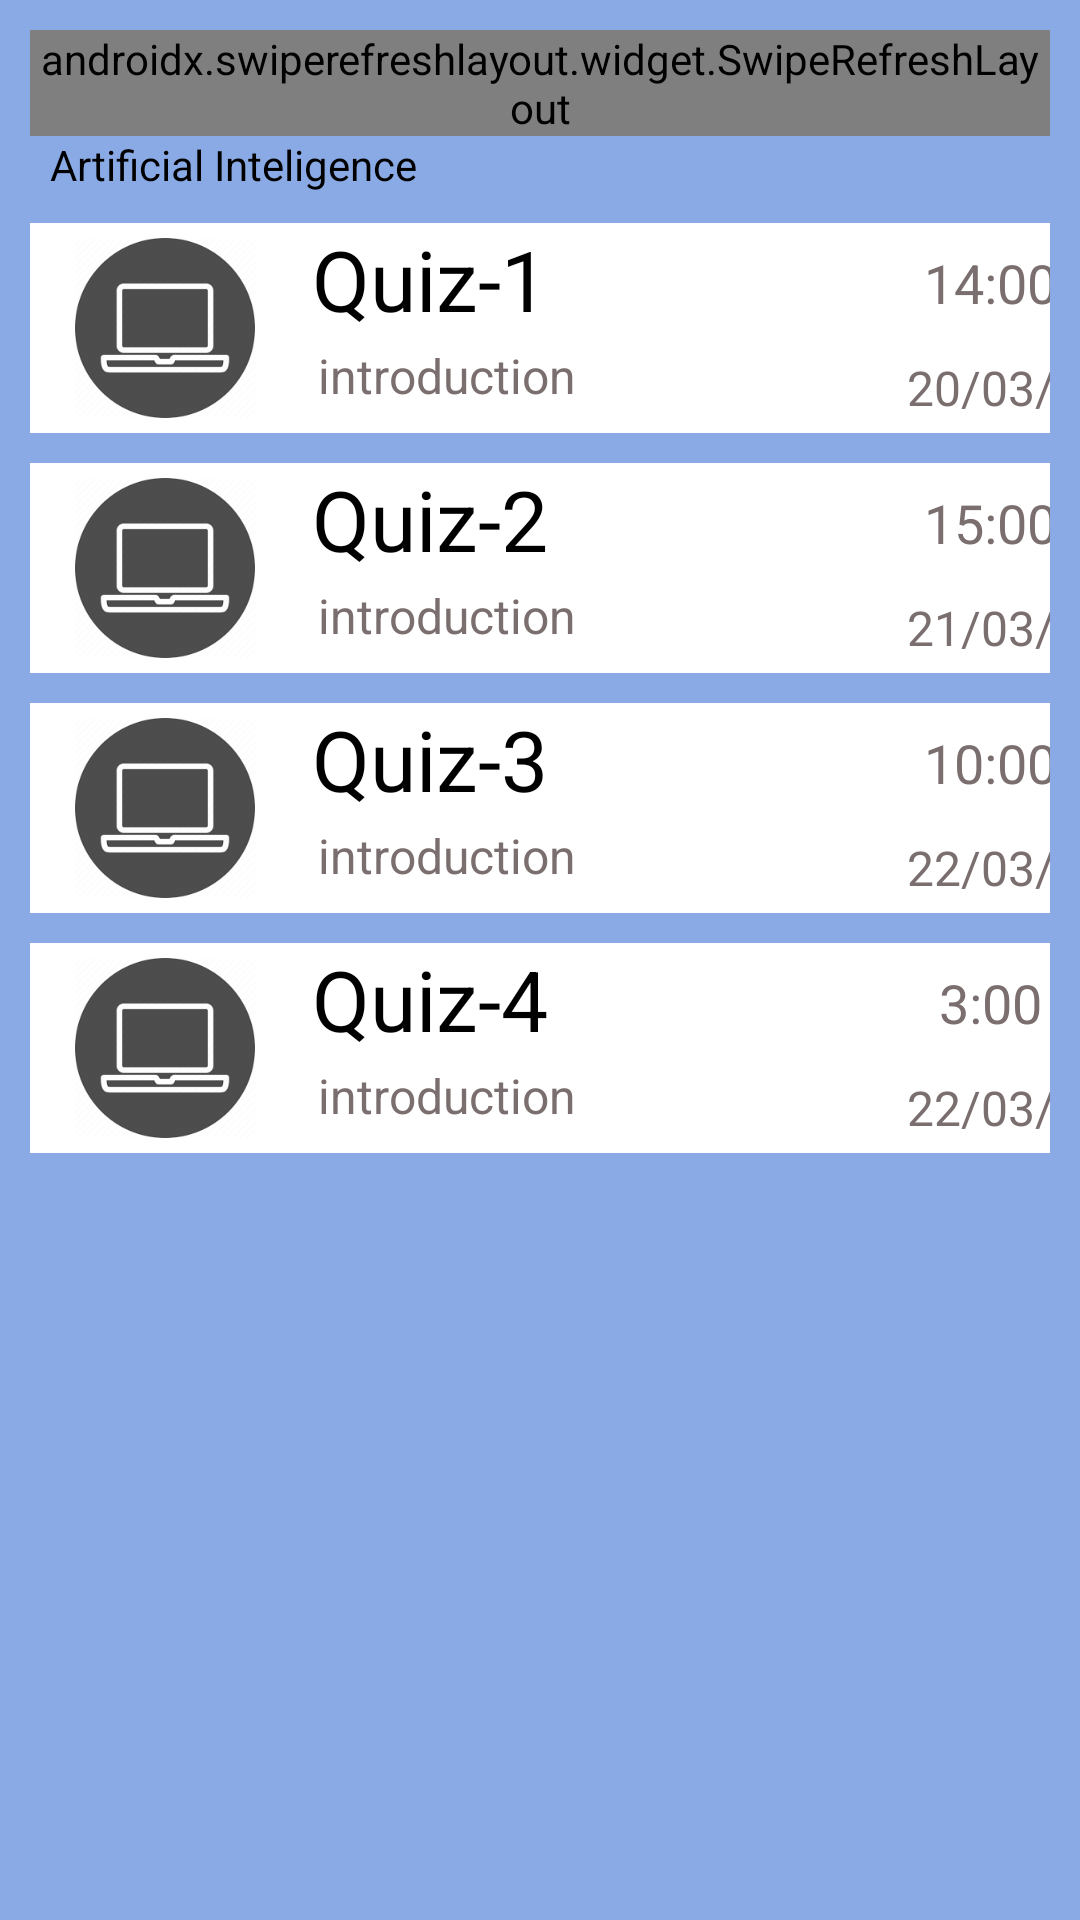

Produce the Android XML layout that renders to this screen, including the resource entries it uses.
<!-- AndroidManifest.xml: application theme Theme.MQ_2 -->
<!-- res/layout/fragment_2.xml -->
<?xml version="1.0" encoding="utf-8"?>
<FrameLayout xmlns:android="http://schemas.android.com/apk/res/android"
    xmlns:tools="http://schemas.android.com/tools"
    android:layout_width="match_parent"
    android:layout_height="match_parent"
    android:background="#8AAAE5"
    android:id="@+id/frame1"
    tools:context=".Fragment1">

    

    <ScrollView
        android:layout_width="match_parent"
        android:layout_height="match_parent"
        android:scrollbars="vertical">

        <LinearLayout
            android:layout_width="match_parent"
            android:layout_height="match_parent"
            android:layout_marginStart="10dp"
            android:layout_marginEnd="10dp"
            android:layout_marginTop="10dp"
            android:layout_marginBottom="10dp"
            android:orientation="vertical">

            <androidx.swiperefreshlayout.widget.SwipeRefreshLayout
                android:id="@+id/refreshLayout"
                android:layout_width="match_parent"
                android:layout_height="match_parent"></androidx.swiperefreshlayout.widget.SwipeRefreshLayout>

            <TextView
                android:layout_width="match_parent"
                android:layout_height="wrap_content"
                android:text="  Artificial Inteligence"
                android:textColor="@color/black"/>

            <LinearLayout
                android:id="@+id/l1"
                android:layout_width="match_parent"
                android:layout_height="70dp"
                android:layout_marginTop="10dp"
                android:background="@color/white">

                <ImageView
                    android:layout_width="70dp"
                    android:layout_height="60dp"
                    android:layout_marginStart="10dp"
                    android:layout_gravity="center"
                    android:src="@drawable/img6" />

                <RelativeLayout
                    android:layout_width="210dp"
                    android:layout_height="match_parent">

                    <TextView
                        android:layout_width="match_parent"
                        android:layout_height="40dp"
                        android:text="  Quiz-1"
                        android:textColor="@color/black"
                        android:textSize="28dp" />

                    <TextView
                        android:layout_width="match_parent"
                        android:layout_height="30dp"
                        android:layout_marginTop="40dp"
                        android:text="    introduction"
                        android:textSize="16dp"
                        android:textColor="#7A6E6E"/>

                </RelativeLayout>

                <RelativeLayout
                    android:layout_width="90dp"
                    android:layout_height="match_parent">

                    <TextView
                        android:layout_width="match_parent"
                        android:layout_height="40dp"
                        android:gravity="center"
                        android:text="14:00 pm"
                        android:textSize="18dp"
                        android:textColor="#7A6E6E"/>

                    <TextView
                        android:layout_width="match_parent"
                        android:layout_height="30dp"
                        android:layout_marginTop="40dp"
                        android:gravity="center"
                        android:text="20/03/2022"
                        android:textSize="16dp"
                        android:textColor="#7A6E6E"/>

                </RelativeLayout>

            </LinearLayout>

            <LinearLayout
                android:id="@+id/l2"
                android:layout_width="match_parent"
                android:layout_height="70dp"
                android:layout_marginTop="10dp"
                android:background="@color/white">

                <ImageView
                    android:layout_width="70dp"
                    android:layout_height="60dp"
                    android:layout_marginStart="10dp"
                    android:layout_gravity="center"
                    android:src="@drawable/img6"/>

                <RelativeLayout
                    android:layout_width="210dp"
                    android:layout_height="wrap_content">

                    <TextView
                        android:layout_width="match_parent"
                        android:layout_height="40dp"
                        android:text="  Quiz-2"
                        android:textColor="@color/black"
                        android:textSize="28dp" />


                    <TextView
                        android:layout_width="match_parent"
                        android:layout_height="30dp"
                        android:layout_marginTop="40dp"
                        android:text="    introduction"
                        android:textSize="16dp"
                        android:textColor="#7A6E6E"/>

                </RelativeLayout>

                <RelativeLayout
                    android:layout_width="90dp"
                    android:layout_height="match_parent">

                    <TextView
                        android:layout_width="match_parent"
                        android:layout_height="40dp"
                        android:text="15:00 pm"
                        android:textSize="18dp"
                        android:textColor="#7A6E6E"
                        android:gravity="center"/>
                    <TextView
                        android:layout_width="match_parent"
                        android:layout_height="30dp"
                        android:text="21/03/2022"
                        android:textSize="16dp"
                        android:textColor="#7A6E6E"
                        android:layout_marginTop="40dp"
                        android:gravity="center"/>

                </RelativeLayout>

            </LinearLayout>

            <LinearLayout
                android:id="@+id/l3"
                android:layout_width="match_parent"
                android:layout_height="70dp"
                android:layout_marginTop="10dp"
                android:background="@color/white">

                <ImageView
                    android:layout_width="70dp"
                    android:layout_height="60dp"
                    android:layout_marginStart="10dp"
                    android:layout_gravity="center"
                    android:src="@drawable/img6"/>

                <RelativeLayout
                    android:layout_width="210dp"
                    android:layout_height="wrap_content">

                    <TextView
                        android:layout_width="match_parent"
                        android:layout_height="40dp"
                        android:text="  Quiz-3"
                        android:textColor="@color/black"
                        android:textSize="28dp" />


                    <TextView
                        android:layout_width="match_parent"
                        android:layout_height="30dp"
                        android:layout_marginTop="40dp"
                        android:text="    introduction"
                        android:textSize="16dp"
                        android:textColor="#7A6E6E"/>

                </RelativeLayout>

                <RelativeLayout
                    android:layout_width="90dp"
                    android:layout_height="match_parent">

                    <TextView
                        android:layout_width="match_parent"
                        android:layout_height="40dp"
                        android:text="10:00 am"
                        android:textSize="18dp"
                        android:textColor="#7A6E6E"
                        android:gravity="center"/>
                    <TextView
                        android:layout_width="match_parent"
                        android:layout_height="30dp"
                        android:text="22/03/2022"
                        android:textSize="16dp"
                        android:textColor="#7A6E6E"
                        android:layout_marginTop="40dp"
                        android:gravity="center"/>

                </RelativeLayout>

            </LinearLayout>

            <LinearLayout
                android:id="@+id/l4"
                android:layout_width="match_parent"
                android:layout_height="70dp"
                android:layout_marginTop="10dp"
                android:background="@color/white">

                <ImageView
                    android:layout_width="70dp"
                    android:layout_height="60dp"
                    android:layout_marginStart="10dp"
                    android:layout_gravity="center"
                    android:src="@drawable/img6"/>

                <RelativeLayout
                    android:layout_width="210dp"
                    android:layout_height="wrap_content">

                    <TextView
                        android:layout_width="match_parent"
                        android:layout_height="40dp"
                        android:text="  Quiz-4"
                        android:textColor="@color/black"
                        android:textSize="28dp" />


                    <TextView
                        android:layout_width="match_parent"
                        android:layout_height="30dp"
                        android:layout_marginTop="40dp"
                        android:text="    introduction"
                        android:textSize="16dp"
                        android:textColor="#7A6E6E"/>

                </RelativeLayout>

                <RelativeLayout
                    android:layout_width="90dp"
                    android:layout_height="match_parent">

                    <TextView
                        android:layout_width="match_parent"
                        android:layout_height="40dp"
                        android:text="3:00 pm"
                        android:textSize="18dp"
                        android:textColor="#7A6E6E"
                        android:gravity="center"/>
                    <TextView
                        android:layout_width="match_parent"
                        android:layout_height="30dp"
                        android:text="22/03/2022"
                        android:textSize="16dp"
                        android:textColor="#7A6E6E"
                        android:layout_marginTop="40dp"
                        android:gravity="center"/>

                </RelativeLayout>

            </LinearLayout>

        </LinearLayout>

    </ScrollView>
</FrameLayout>
<!-- resources referenced by this layout -->
<resources>
  <color name="black">#FF000000</color>
  <color name="white">#FFFFFFFF</color>
  <!-- drawable img6: jpg bitmap (drawable, 5287 bytes) -->
  <style name="Theme.MQ_2" parent="Theme.MaterialComponents.DayNight.NoActionBar">
          
          <item name="colorPrimary">@color/purple_500</item>
          <item name="colorPrimaryVariant">@color/purple_700</item>
          <item name="colorOnPrimary">@color/white</item>
          
          <item name="colorSecondary">@color/teal_200</item>
          <item name="colorSecondaryVariant">@color/teal_700</item>
          <item name="colorOnSecondary">@color/black</item>
          
          <item name="android:statusBarColor">?attr/colorPrimaryVariant</item>
          
      </style>
  <color name="purple_500">#FF6200EE</color>
  <color name="purple_700">#FF3700B3</color>
  <color name="teal_200">#FF03DAC5</color>
  <color name="teal_700">#FF018786</color>
</resources>
